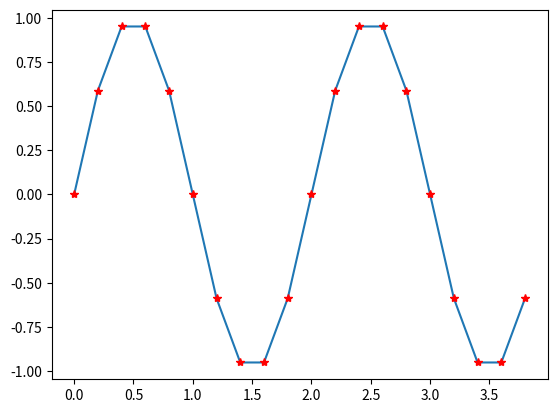

Recreate this plot in Python.
#импорт библиотек
import matplotlib.pyplot as plt #библиотека для построения графиков
import math #библиотека для вывода значения pi
import numpy as np #библиотека для математических функций

t = np.arange(0,4,0.2) #Создаем массив t с элементами от 0 до 3.4 с шагом 0.2

y1 = np.sin(math.pi*t)#задаём уравнение функции

plt.plot(t,y1) #создаём график 
plt.plot(t,y1,'r*',) #отмечаем * на графике
plt.show  () #отображаем график